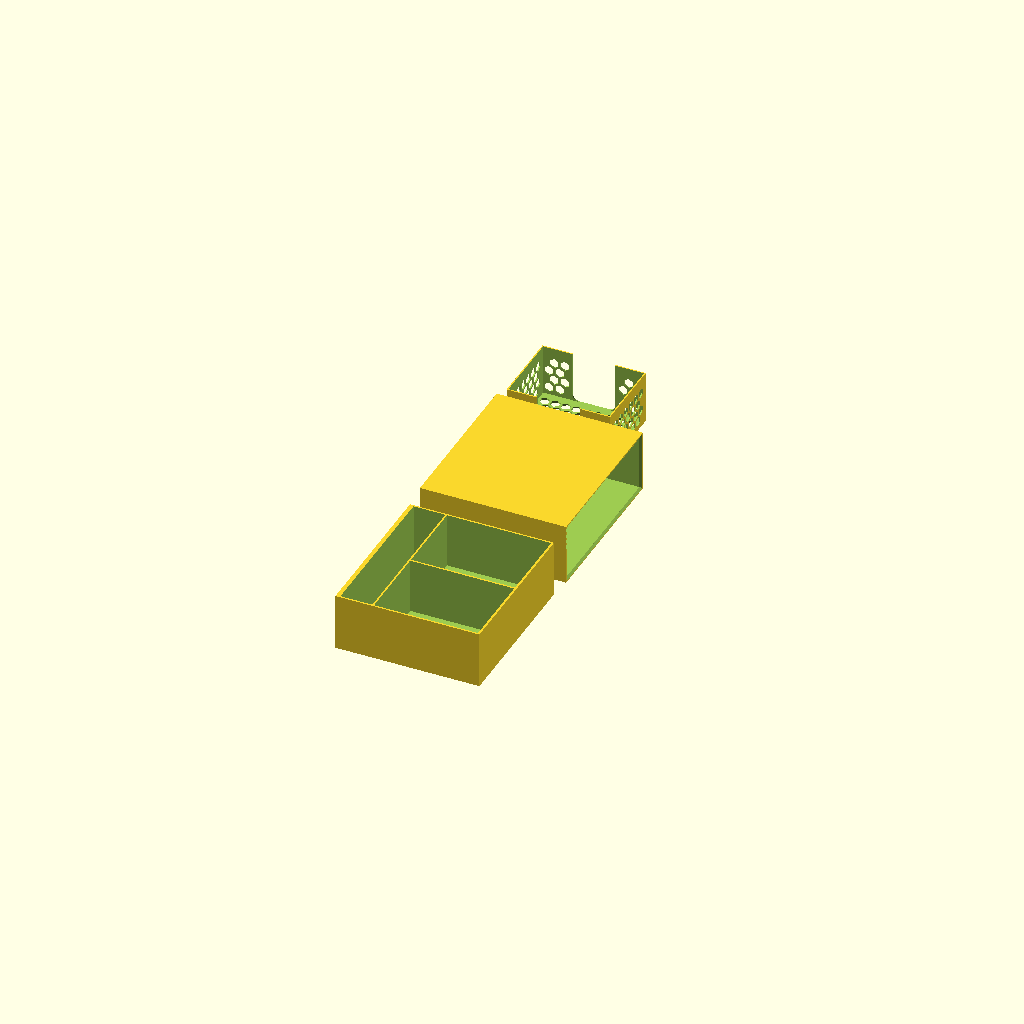
Cell 1 — every parameter at its default value.
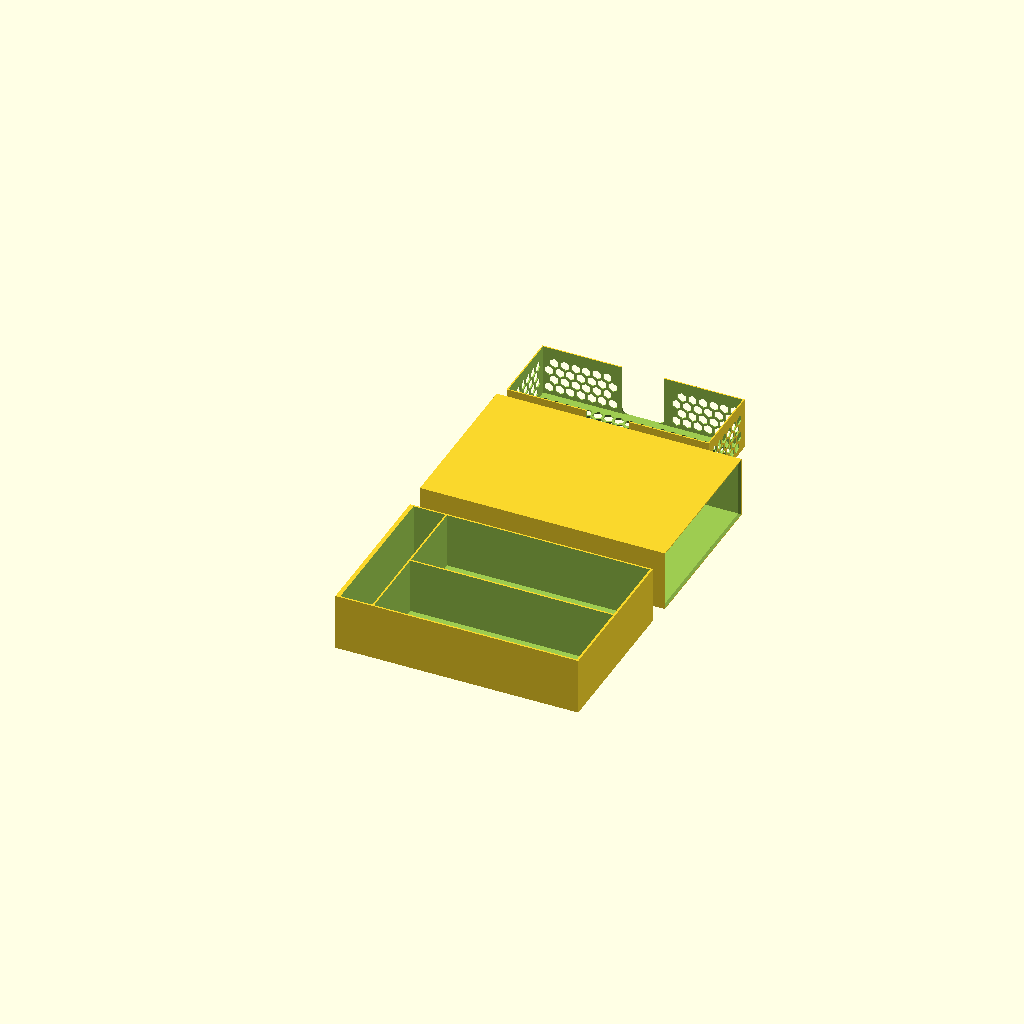
Cell 2 — deck_length set to 186, the other parameters unchanged.
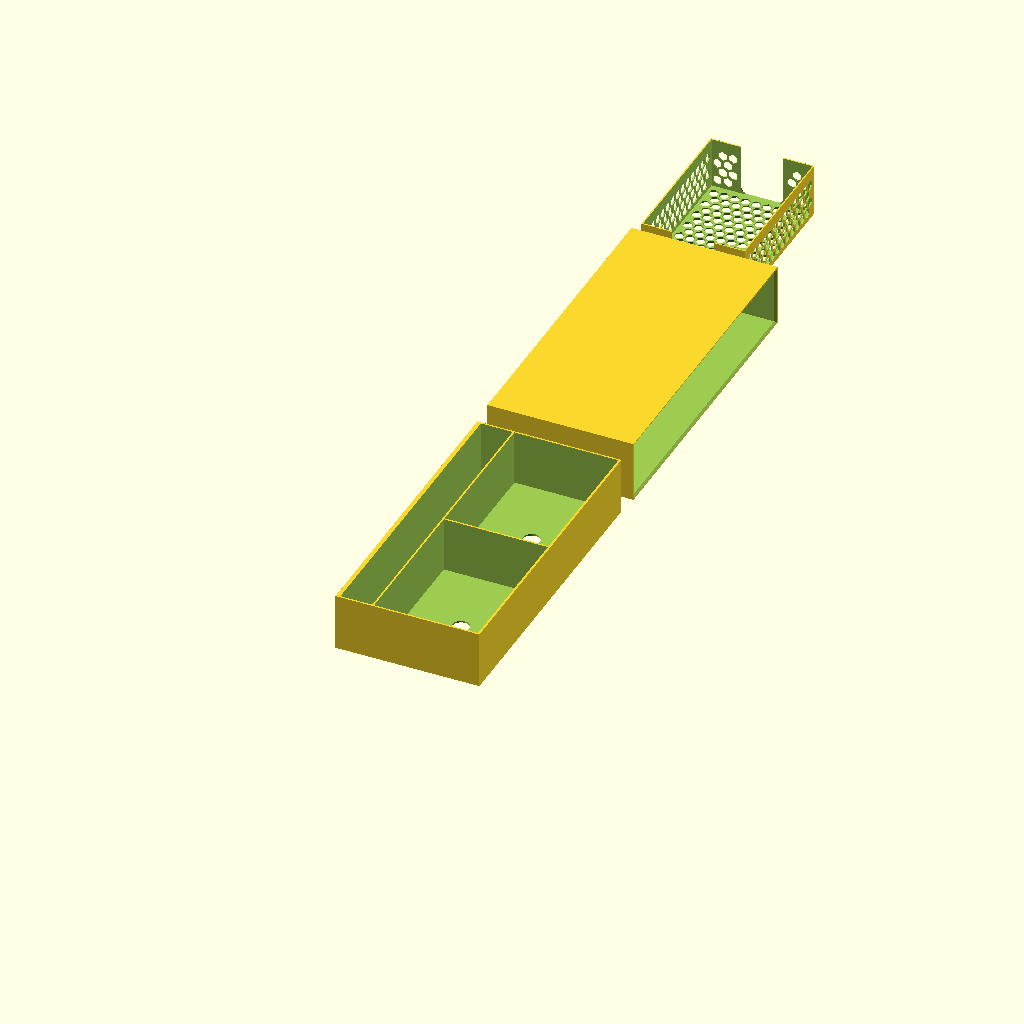
Cell 3: the same model with deck_width = 136.
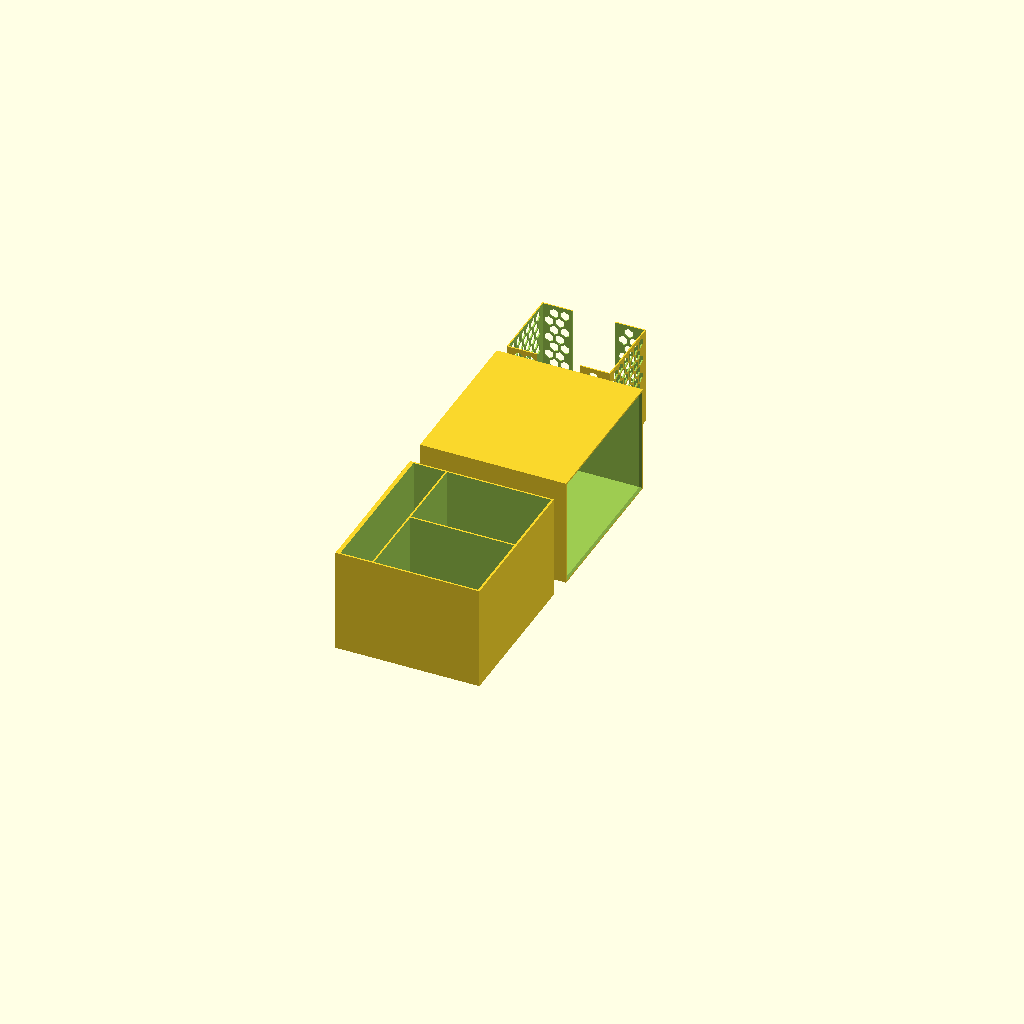
Cell 4: the same model with deck_height = 90.
One fixed orthographic camera (rotation 55°, 0°, 25°; colour scheme Cornfield) for every cell.
The OpenSCAD source (deckboxes/deckbox-01/deckbox-01.scad):
// deckbox-01.scad
// Deckbox estilo caixa de fósforo (matchbox), com 3 compartimentos na
// bandeja: dois lado a lado pra decks de 60 cartas (sleeved) DEITADAS
// (empilhadas horizontalmente, não em pé), e um terceiro abaixo dos dois
// (ocupando toda a largura) pra dados/moedas. Cada compartimento de deck
// tem uma CESTINHA — uma cesta solta de paredes finas que segura o deck
// inteiro. Um furo no chão da bandeja, embaixo de cada cestinha, deixa
// empurrar a cestinha pra cima com o dedo (como o miolo de uma caixa de
// fósforo) até dar pra pegar ela pela borda e tirar com o deck dentro.
// A cestinha é vazada em hexágonos (colmeia), como uma cesta de verdade,
// e os recortes em U nas laterais descem até o chão dela — dá pra pinçar
// até a última carta da pilha com ela fora da bandeja.
//
// A bandeja desliza dentro de uma capa fechada em UMA ponta (a outra fica
// aberta, por onde a bandeja entra). Fechamento por 4 ímãs (um em cada
// canto) na ponta da bandeja, espelhados por outros 4 na tampa da capa —
// quando a bandeja é empurrada até o fim, os ímãs se encostam e travam por
// atração. Um furo passante no fundo da capa deixa empurrar a bandeja de
// volta pra fora com o dedo.
//
// Peças: "tray" (bandeja), "sleeve" (capa) e "basket" (cestinha — imprimir
// 2, uma por compartimento de deck). STLs individuais de cada peça:
//   openscad -o stl/deckbox-01-tray.stl    -D 'part="tray"'    deckbox-01.scad
//   openscad -o stl/deckbox-01-sleeve.stl  -D 'part="sleeve"'  deckbox-01.scad
//   openscad -o stl/deckbox-01-basket.stl  -D 'part="basket"'  deckbox-01.scad
// A pasta 3mf/ tem SÓ os 2 arquivos de impressão (cama FlashForge AD5X,
// 220x220): a chapa "plate" (capa em pé + 2 cestinhas, ~155x161mm) e a
// bandeja à parte (136x151mm — não cabe junto). Conjunto completo = 2 jobs:
//   openscad -o 3mf/deckbox-01-plate.3mf   -D 'part="plate"'   deckbox-01.scad
//   openscad -o 3mf/deckbox-01-tray.3mf    -D 'part="tray"'    deckbox-01.scad
//
// Variante de UM deck só: deckboxes/deckbox-02/ — inclui este arquivo
// definindo deck_lanes = 1 (o nº de compartimentos de deck é parametrizado)
// e dice_depth = 64 (compartimento de dados mais fundo).

/* [Peça a renderizar] */
part = "both"; // "tray" | "sleeve" | "basket" | "plate" (chapa de impressão com tudo) | "both" (preview lado a lado, não montado)

/* [Deck com sleeve - medidas do deck REAL, tiradas com régua] */
// Medido em 2026-08-08: deck completo de 60 cartas COM sleeve = ~93 x 68 x 45 mm.
// Se trocar de sleeve (ou de jogo), medir o deck de novo e atualizar aqui.
deck_length = 93; // mm, comprimento da carta com sleeve (deitada — vira X, profundidade do compartimento)
deck_width  = 68; // mm, largura da carta com sleeve (vira Y)
deck_height = 45; // mm, altura da pilha completa deitada (as 60 cartas)

/* [Compartimento de dados/moedas] */
// Profundidade do compartimento (a largura é a dos dois decks juntos). A
// variante deckbox-02 aprofunda definindo dice_depth antes do include —
// mesmo padrão is_undef do deck_lanes, pro override não gerar warning.
dice_length = is_undef(dice_depth) ? 30 : dice_depth; // mm

/* [Cestinha do deck - cesta solta, empurrada por baixo] */
basket_wall  = 1.2; // mm, paredes da cestinha
basket_floor = 1.6; // mm, chão da cestinha (é onde o dedo empurra por baixo)
basket_clear = 0.3; // mm, folga por lado entre cestinha e compartimento, pra subir livre
basket_lip   = 3;   // mm, quanto a parede da cestinha sobe acima da pilha de cartas
cutout_w     = 40;  // mm, largura do recorte em U nas laterais compridas da cestinha
push_hole_d  = 16;  // mm, furo passante no chão da bandeja pra empurrar a cestinha com o dedo

/* [Vazado hexagonal da cestinha] */
hex_d      = 8;   // mm, tamanho de cada furo hexagonal (medido entre faces)
hex_web    = 2;   // mm, material que sobra entre furos vizinhos
hex_margin = 2.5; // mm, borda sólida ao redor de cada painel vazado (junções e cantos)

/* [Folgas] */
card_gap      = 2;    // folga extra em largura/profundidade pro deck não ficar apertado na cestinha

// TESTE FÍSICO 2026-08-10 (deckbox-02 impresso): com 0.25 por lado a bandeja
// TRAVOU NO MEIO DO CURSO e não saiu mais. Não foi folga nominal — foi EMPENO:
// o encaixe tem ~167mm, a capa imprime EM PÉ (tubo de 171.6mm com parede de
// 1.6mm, que barriga pra dentro) e a bandeja imprime DEITADA (cavidade em XY
// sai subdimensionada, sólido em XY sai superdimensionado), mais o pé de
// elefante das primeiras camadas da bandeja. Os desvios somam mais que 0.25 e
// a peça agarra na barriga, antes de assentar.
// 0.5 por lado cobre esse somatório com margem. Se ficar bambo demais no
// teste físico, descer pra 0.4 — NÃO voltar pra 0.25.
fit_tolerance = 0.5;  // folga por lado entre bandeja e caixa, pra deslizar sem travar

/* [Chanfro de entrada da capa] */
// Guia a bandeja na hora de entrar, pra ela não morder a borda da boca e
// entrar torta (que é o que inicia o travamento).
mouth_lead = 2.5; // mm, profundidade do chanfro medida ao longo do curso
mouth_grow = 0.8; // mm, quanto a boca abre a mais por lado na entrada

/* [Paredes] */
wall      = 1.6; // paredes externas (laterais/fundo/tubo)
end_wall  = 4;   // parede da ponta com ímã — mais grossa que wall, só o suficiente pro rebaixo do ímã
back_wall = 2;  // parede de trás da bandeja (sólida) — é a aba que sempre fica pra fora da capa, pra puxar
divider   = 1.6; // parede interna entre os 3 compartimentos

/* [Ímãs 4x2mm - discos, um em cada canto] */
magnet_d      = 4;    // mm, diâmetro
magnet_h      = 2;    // mm, espessura
magnet_fit    = 0.15; // mm, folga de encaixe pressionado (press-fit; se ficar frouxo, um pingo de cola resolve)
magnet_margin = 10;   // mm, distância do centro de cada ímã até as bordas da ponta

/* [Furo pra empurrar a bandeja] */
finger_hole_d = 12; // mm, diâmetro do furo passante no fundo da capa

/* [Qualidade] */
$fn = 48;

// ---------------------------------------------------------------------
// Derivados
// ---------------------------------------------------------------------
// nº de compartimentos de deck: 2 por padrão. A variante deckbox-02 inclui
// este arquivo definindo deck_lanes = 1 (por isso o is_undef, em vez de
// uma atribuição normal — assim o override não gera warning).
lanes = is_undef(deck_lanes) ? 2 : deck_lanes;

// a cestinha envolve o deck, então o compartimento precisa caber:
// deck medido + folga do deck + paredes da cestinha + folga da cestinha
lane_inner_w = deck_width  + card_gap + 2 * (basket_wall + basket_clear); // Y: largura interna de cada compartimento de deck
lane_inner_l = deck_length + card_gap + 2 * (basket_wall + basket_clear); // X: profundidade de cada compartimento (carta deitada)

basket_outer_w = lane_inner_w - 2 * basket_clear;
basket_outer_l = lane_inner_l - 2 * basket_clear;
basket_h       = basket_floor + deck_height + basket_lip;

// largura interna total: os compartimentos de deck lado a lado + as divisórias entre eles
tray_inner_w = lanes * lane_inner_w + (lanes - 1) * divider;
// Z: altura da cestinha + 1mm de folga pra borda dela não raspar na capa
tray_inner_h = basket_h + 1;
// comprimento interno total: compartimento de dados + divisória + zona dos decks
tray_inner_l = dice_length + divider + lane_inner_l;

tray_outer_w = tray_inner_w + 2 * wall;
tray_outer_h = tray_inner_h + 2 * wall;
tray_outer_l = tray_inner_l + end_wall + back_wall; // ponta do ímã de um lado, aba de puxar sólida do outro

// Quanto da parede de trás da bandeja fica propositalmente pra fora quando
// fechada. Padrão: deixa a aba inteira exposta pra puxar. Variantes podem
// reduzir/zerar isso e depender mais do furo traseiro da capa.
tray_reveal = is_undef(sleeve_tray_reveal) ? back_wall : sleeve_tray_reveal;

sleeve_cavity_w = tray_outer_w + 2 * fit_tolerance;
sleeve_cavity_h = tray_outer_h + 2 * fit_tolerance;
// a capa cobre a bandeja toda, menos o "reveal" configurado. No padrão o
// reveal = back_wall; com reveal = 0 a traseira da bandeja fica alinhada com
// a boca da capa quando fechada.
sleeve_cavity_l = tray_outer_l - tray_reveal;

sleeve_outer_w = sleeve_cavity_w + 2 * wall;
sleeve_outer_h = sleeve_cavity_h + 2 * wall;
sleeve_outer_l = sleeve_cavity_l + end_wall; // + a ponta fechada (tampa)

finger_hole_d_eff = is_undef(sleeve_finger_hole_d) ? finger_hole_d : sleeve_finger_hole_d;

// ---------------------------------------------------------------------
// Bandeja (tray): fundo + 4 paredes fechadas, aberta só em cima, com 3
// compartimentos internos.
// A ponta em x=0 é a que entra primeiro na caixa e carrega os 4 ímãs de
// canto. Nessa ponta fica o compartimento de dados/moedas (mais fundo, só
// aparece quando a bandeja é puxada quase até o fim); os dois
// compartimentos de deck ficam do lado da parede de trás — `back_wall` —
// (aparecem primeiro ao puxar a bandeja). No centro do chão de cada
// compartimento de deck há um furo passante: é por ele que o dedo empurra
// a cestinha (com o deck dentro) pra cima, até dar pra pegar pela borda.
// ---------------------------------------------------------------------
module tray() {
    lanes_x = end_wall + dice_length + divider;
    lane_y0 = [for (i = [0 : lanes - 1]) wall + i * (lane_inner_w + divider)]; // y de cada compartimento de deck

    difference() {
        cube([tray_outer_l, tray_outer_w, tray_outer_h]);

        // compartimento de dados/moedas — ocupa toda a largura
        translate([end_wall, wall, wall])
            cube([dice_length, tray_inner_w, tray_outer_h]); // sobe além do topo -> topo aberto

        for (y0 = lane_y0) {
            // compartimento de deck
            translate([lanes_x, y0, wall])
                cube([lane_inner_l, lane_inner_w, tray_outer_h]);

            // furo passante no chão, centralizado no compartimento, pra
            // empurrar a cestinha por baixo
            translate([lanes_x + lane_inner_l / 2, y0 + lane_inner_w / 2, -0.1])
                cylinder(h = wall + 0.2, d = push_hole_d);
        }

        // 4 ímãs de canto na ponta (precisa estar dentro do difference() pra CAVAR, não somar)
        magnet_corners(x = 0, w = tray_outer_w, h = tray_outer_h, dir = 1);
    }
}

// ---------------------------------------------------------------------
// Caixa externa (sleeve): tubo com a ponta em x=0 fechada e a outra aberta,
// por onde a bandeja entra. 4 ímãs de canto na ponta fechada, virados pra
// dentro (espelhando os da bandeja), e um furo passante no meio pra
// empurrar a bandeja de volta com o dedo.
// ---------------------------------------------------------------------
module sleeve() {
    difference() {
        cube([sleeve_outer_l, sleeve_outer_w, sleeve_outer_h]);
        translate([end_wall, wall, wall])
            cube([sleeve_outer_l, sleeve_cavity_w, sleeve_cavity_h]); // sobe além da frente -> frente aberta
        mouth_lead_in();
        finger_hole();

        // 4 ímãs de canto na tampa (precisa estar dentro do difference() pra CAVAR, não somar).
        // A capa é maior que a bandeja em (wall + fit_tolerance) por lado, então o margin
        // compensa esse deslocamento — senão cada par de ímãs fecha ~2.6mm fora de centro.
        magnet_corners(x = end_wall, w = sleeve_outer_w, h = sleeve_outer_h, dir = -1,
                       margin = magnet_margin + wall + fit_tolerance);
    }
}

// Rebaixo cilíndrico pra UM ímã, em (x, y, z).
// dir = 1  -> cava a partir de x pra dentro (+X)  [usado na bandeja]
// dir = -1 -> cava a partir de x pra fora (-X)     [usado na caixa]
module magnet_hole(x, y, z, dir) {
    translate([x, y, z])
        rotate([0, dir * 90, 0])
            cylinder(h = magnet_h + 0.01, d = magnet_d + magnet_fit);
}

// 4 ímãs, um em cada canto de uma parede de ponta (w x h), a `margin`
// das bordas.
module magnet_corners(x, w, h, dir, margin = magnet_margin) {
    for (yy = [margin, w - margin])
        for (zz = [margin, h - margin])
            magnet_hole(x, yy, zz, dir);
}

// Chanfro de entrada na boca da capa: a cavidade abre `mouth_grow` por lado
// nos últimos `mouth_lead` mm, em rampa. A bandeja encontra uma boca maior que
// ela e é centrada pela rampa em vez de bater na quina.
// Imprimibilidade: a capa imprime EM PÉ com a boca pra CIMA, então a rampa só
// afina a parede conforme sobe — cada camada continua apoiada na de baixo,
// sem balanço nenhum.
module mouth_lead_in() {
    hull() {
        translate([sleeve_outer_l - mouth_lead, wall, wall])
            cube([0.01, sleeve_cavity_w, sleeve_cavity_h]);
        translate([sleeve_outer_l - 0.01, wall - mouth_grow, wall - mouth_grow])
            cube([0.02, sleeve_cavity_w + 2 * mouth_grow, sleeve_cavity_h + 2 * mouth_grow]);
    }
}

// Furo passante centralizado no fundo da capa (sleeve), pra empurrar a
// bandeja de volta pra fora com o dedo.
module finger_hole() {
    translate([-0.1, sleeve_outer_w / 2, sleeve_outer_h / 2])
        rotate([0, 90, 0])
            cylinder(h = end_wall + 0.2, d = finger_hole_d_eff);
}

// ---------------------------------------------------------------------
// Cestinha (basket): cesta aberta em cima que vive dentro de um
// compartimento de deck, com o deck deitado dentro dela. O dedo empurra o
// chão dela pra cima (pelo furo no chão da bandeja) até a borda aparecer;
// daí é só pegar e tirar a cestinha inteira, com o deck junto. Os recortes
// em U nas duas laterais compridas descem até o chão dela, pra pinçar a
// pilha até a última carta com ela fora da bandeja. Chão e paredes são
// vazados em hexágonos (colmeia). A mesma peça serve nos dois
// compartimentos.
// ---------------------------------------------------------------------
module basket() {
    difference() {
        cube([basket_outer_l, basket_outer_w, basket_h]);

        // cavidade interna (chão fica embaixo, topo aberto)
        translate([basket_wall, basket_wall, basket_floor])
            cube([basket_outer_l - 2 * basket_wall,
                  basket_outer_w - 2 * basket_wall,
                  basket_h]);

        // recortes em U nas duas laterais compridas
        u_cutout(basket_outer_l / 2, 0);
        u_cutout(basket_outer_l / 2, basket_outer_w - basket_wall);

        // vazado hexagonal: chão + 4 paredes
        translate([basket_wall, basket_wall, 0])
            hex_panel(basket_outer_l - 2 * basket_wall,
                      basket_outer_w - 2 * basket_wall, basket_floor);
        for (y = [basket_wall, basket_outer_w]) // laterais compridas (faixa central
            translate([0, y, basket_floor])     // sem furos, por causa do recorte em U)
                rotate([90, 0, 0])
                    hex_panel(basket_outer_l, basket_h - basket_floor, basket_wall,
                              skip_w = cutout_w);
        for (x = [0, basket_outer_l - basket_wall]) // laterais curtas
            translate([x, 0, basket_floor])
                rotate([90, 0, 90])
                    hex_panel(basket_outer_w, basket_h - basket_floor, basket_wall);
    }
}

// Painel de furos hexagonais (colmeia) cobrindo o retângulo a x b no plano
// XY, com os furos atravessando a espessura t em Z e `hex_margin` de borda
// sólida em volta. Só entra hexágono que caiba INTEIRO na área útil.
// `skip_w` reserva uma faixa central (ao longo de `a`) sem furos — usada
// nas paredes com recorte em U, senão sobram lascas finas na borda do U.
// Hexágonos de ponta pra cima: nas paredes verticais cada furo imprime sem
// ponte reta (o topo fecha em bico, não em vão plano).
module hex_panel(a, b, t, skip_w = 0) {
    f  = hex_d;            // entre-faces
    R  = f / sqrt(3);      // circunraio (centro -> ponta)
    sx = f + hex_web;      // passo entre colunas
    sy = sx * sqrt(3) / 2; // passo entre fileiras (ímpares deslocam sx/2)

    for (j = [0 : ceil(b / sy)], i = [0 : ceil(a / sx)]) {
        cx = hex_margin + f / 2 + i * sx + (j % 2) * sx / 2;
        cy = hex_margin + R + j * sy;
        in_skip = skip_w > 0
            && cx + f / 2 > a / 2 - skip_w / 2 - hex_margin
            && cx - f / 2 < a / 2 + skip_w / 2 + hex_margin;
        if (cx + f / 2 <= a - hex_margin && cy + R <= b - hex_margin && !in_skip)
            translate([cx, cy, -0.1])
                rotate([0, 0, 30])
                    cylinder(h = t + 0.2, r = R, $fn = 6);
    }
}

// Recorte em U de cantos redondos, aberto no topo, atravessando uma parede
// comprida da cestinha (a parede começa em y0 e tem `basket_wall` de
// espessura). `cx` é o centro do recorte ao longo de X.
module u_cutout(cx, y0) {
    r  = 6;            // raio dos cantos de baixo do U
    zb = basket_floor; // o recorte desce até o CHÃO da cestinha, pra dar
                       // pra pinçar a última carta da pilha pela lateral

    translate([0, y0 - 0.1, 0]) {
        hull()
            for (xx = [cx - cutout_w / 2 + r, cx + cutout_w / 2 - r])
                translate([xx, 0, zb + r])
                    rotate([-90, 0, 0])
                        cylinder(h = basket_wall + 0.2, r = r);
        // abre o U até em cima da parede
        translate([cx - cutout_w / 2, 0, zb + r])
            cube([cutout_w, basket_wall + 0.2, basket_h]);
    }
}

// ---------------------------------------------------------------------
// Render
// ---------------------------------------------------------------------
if (part == "tray") {
    tray();
} else if (part == "sleeve") {
    sleeve();
} else if (part == "basket") {
    basket();
} else if (part == "plate") {
    // chapa pra cama 220x220 (AD5X), já na orientação de impressão. A
    // capa fica EM PÉ, apoiada na ponta fechada — o tubo imprime sem
    // suporte. Com 1 deck (deckbox-02) o conjunto INTEIRO cabe numa chapa
    // só (~161x162mm); com 2 decks a bandeja não cabe junto e imprime à
    // parte (part="tray").
    plate_gap = 6;

    if (lanes == 1) {
        // job único: bandeja + cestinha + capa em pé
        tray();
        translate([0, tray_outer_w + plate_gap, 0]) {
            basket();
            translate([basket_outer_l + plate_gap + sleeve_outer_h, 0, 0])
                rotate([0, -90, 0])
                    sleeve();
        }
    } else {
        // capa em pé, deitada como uma faixa ao longo do fundo da chapa
        translate([0, sleeve_outer_h, 0])
            rotate([0, 0, -90])
                translate([sleeve_outer_h, 0, 0])
                    rotate([0, -90, 0])
                        sleeve();

        // cestinhas lado a lado, giradas pra caber na largura
        for (i = [0 : lanes - 1])
            translate([basket_outer_w + i * (basket_outer_w + plate_gap),
                       sleeve_outer_h + plate_gap, 0])
                rotate([0, 0, 90])
                    basket();
    }
} else {
    // preview lado a lado (não montado), só pra visualizar as três peças
    tray();
    translate([0, tray_outer_w + 20, 0])
        sleeve();
    translate([0, tray_outer_w + sleeve_outer_w + 40, 0])
        basket();
}
Parameter table extracted from the source (name, type, default, range or options):
part: string, default "both"
deck_length: number, default 93
deck_width: number, default 68
deck_height: number, default 45
basket_wall: number, default 1.2
basket_floor: number, default 1.6
basket_clear: number, default 0.3
basket_lip: number, default 3
cutout_w: number, default 40
push_hole_d: number, default 16
hex_d: number, default 8
hex_web: number, default 2
hex_margin: number, default 2.5
card_gap: number, default 2
fit_tolerance: number, default 0.5
mouth_lead: number, default 2.5
mouth_grow: number, default 0.8
wall: number, default 1.6
end_wall: number, default 4
back_wall: number, default 2
divider: number, default 1.6
magnet_d: number, default 4
magnet_h: number, default 2
magnet_fit: number, default 0.15
magnet_margin: number, default 10
finger_hole_d: number, default 12
